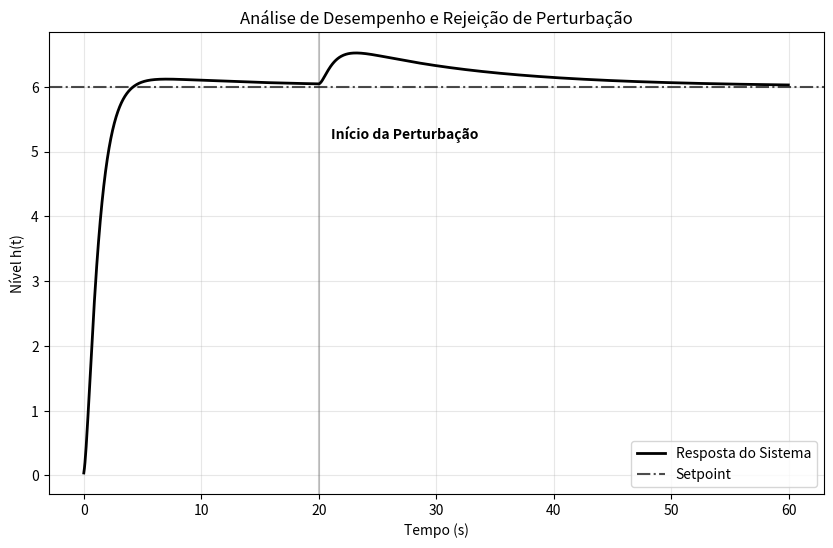

The script that saved this image:
# -*- coding: utf-8 -*-
"""

1.7.1 Exemplo Prático: Análise de Desempenho e Rejeição de Perturbação. - pág.28

"""
import numpy as np
import matplotlib.pyplot as plt

# Configurações de simulação
SP = 6.0
dt = 0.05
tempo = np.arange(0, 60, dt)

# Parâmetros do processo (Modelo de Segunda Ordem)
# Dinâmica: h'' + a*h' + b*h = u + dist
a, b = 0.5, 0.2

def simular_desempenho(Kp, Ki, Kd):
    h, h_dot = 0.0, 0.0
    erro_anterior = SP - h
    integral_erro = 0.0
    resposta = []

    for t in tempo:
        # 1. Erro e componentes PID
        erro = SP - h
        integral_erro += erro * dt
        dedt = (erro - erro_anterior) / dt

        # 2. Lei PID
        u = Kp * erro + Ki * integral_erro + Kd * dedt

        # 3. Perturbação em t = 20 s
        dist = 1.5 if t > 20 else 0.0

        # 4. Dinâmica do processo
        h_ddot = (u + dist) - a*h_dot - b*h
        h_dot = h_dot + h_ddot * dt
        h = h + h_dot * dt

        resposta.append(h)
        erro_anterior = erro

    return resposta

# Simulação com uma sintonia fixa (exemplo didático)
resp = simular_desempenho(Kp=2.5, Ki=0.2, Kd=3.0)

# Plotagem
plt.figure(figsize=(10, 6))
plt.plot(tempo, resp, color='black', linewidth=2, label='Resposta do Sistema')
plt.axhline(SP, color='black', linestyle='-.', alpha=0.7, label='Setpoint')
plt.axvline(20, color='black', linestyle='-', alpha=0.2)
plt.text(21, 5.2, 'Início da Perturbação', fontsize=10, weight='bold')

plt.title('Análise de Desempenho e Rejeição de Perturbação')
plt.xlabel('Tempo (s)')
plt.ylabel('Nível h(t)')
plt.legend(loc='lower right')
plt.grid(True, alpha=0.3)
plt.show()
